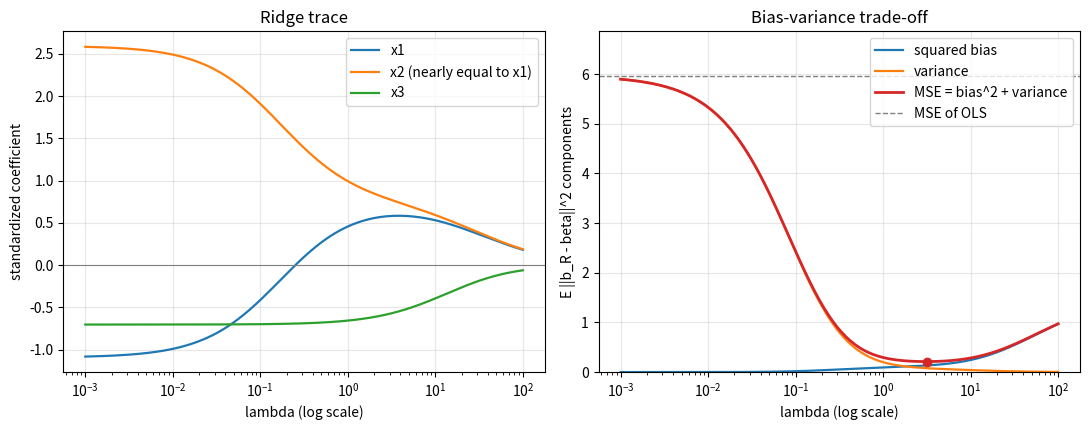

The script that saved this image:
"""Ridge trace and Monte Carlo bias-variance decomposition of the ridge estimator for collinear predictors."""

import numpy as np
import matplotlib.pyplot as plt

rng = np.random.default_rng(0)
n, p = 20, 3
z = rng.standard_normal(n)
X = np.column_stack([z + 0.08 * rng.standard_normal(n),
                     z + 0.08 * rng.standard_normal(n),
                     rng.standard_normal(n)])
X = (X - X.mean(0)) / X.std(0)
beta = np.array([1.0, 0.5, -0.5])
sigma = 1.0
lams = np.logspace(-3, 2, 201)


def ridge(y, lam):
    return np.linalg.solve(X.T @ X + lam * np.eye(p), X.T @ y)


y0 = X @ beta + sigma * rng.standard_normal(n)
y0 = y0 - y0.mean()
path = np.array([ridge(y0, lam) for lam in lams])

# exact bias and variance for the fixed design
XtX = X.T @ X
bias2, var = [], []
for lam in lams:
    A = np.linalg.solve(XtX + lam * np.eye(p), XtX)
    bias2.append(np.sum((A @ beta - beta) ** 2))
    M = np.linalg.solve(XtX + lam * np.eye(p), np.eye(p))
    var.append(sigma**2 * np.trace(M @ XtX @ M))
bias2, var = np.array(bias2), np.array(var)
mse = bias2 + var

fig, axes = plt.subplots(1, 2, figsize=(11, 4.4))
ax = axes[0]
for j, name in enumerate(["x1", "x2 (nearly equal to x1)", "x3"]):
    ax.plot(lams, path[:, j], lw=1.6, label=name)
ax.axhline(0, color="gray", lw=0.8)
ax.set_xscale("log")
ax.set_xlabel("lambda (log scale)")
ax.set_ylabel("standardized coefficient")
ax.set_title("Ridge trace")
ax.legend(loc="upper right")
ax.grid(alpha=0.3)

ax = axes[1]
ax.plot(lams, bias2, lw=1.6, label="squared bias")
ax.plot(lams, var, lw=1.6, label="variance")
ax.plot(lams, mse, lw=2.0, color="C3", label="MSE = bias^2 + variance")
mse_ols = sigma**2 * np.trace(np.linalg.inv(XtX))
ax.axhline(mse_ols, color="gray", ls="--", lw=1.0, label="MSE of OLS")
k = np.argmin(mse)
ax.plot(lams[k], mse[k], "o", color="C3")
ax.set_ylim(0, mse_ols * 1.15)
ax.set_xscale("log")
ax.set_xlabel("lambda (log scale)")
ax.set_ylabel("E ||b_R - beta||^2 components")
ax.set_title("Bias-variance trade-off")
ax.legend(loc="upper right")
ax.grid(alpha=0.3)
fig.tight_layout()
